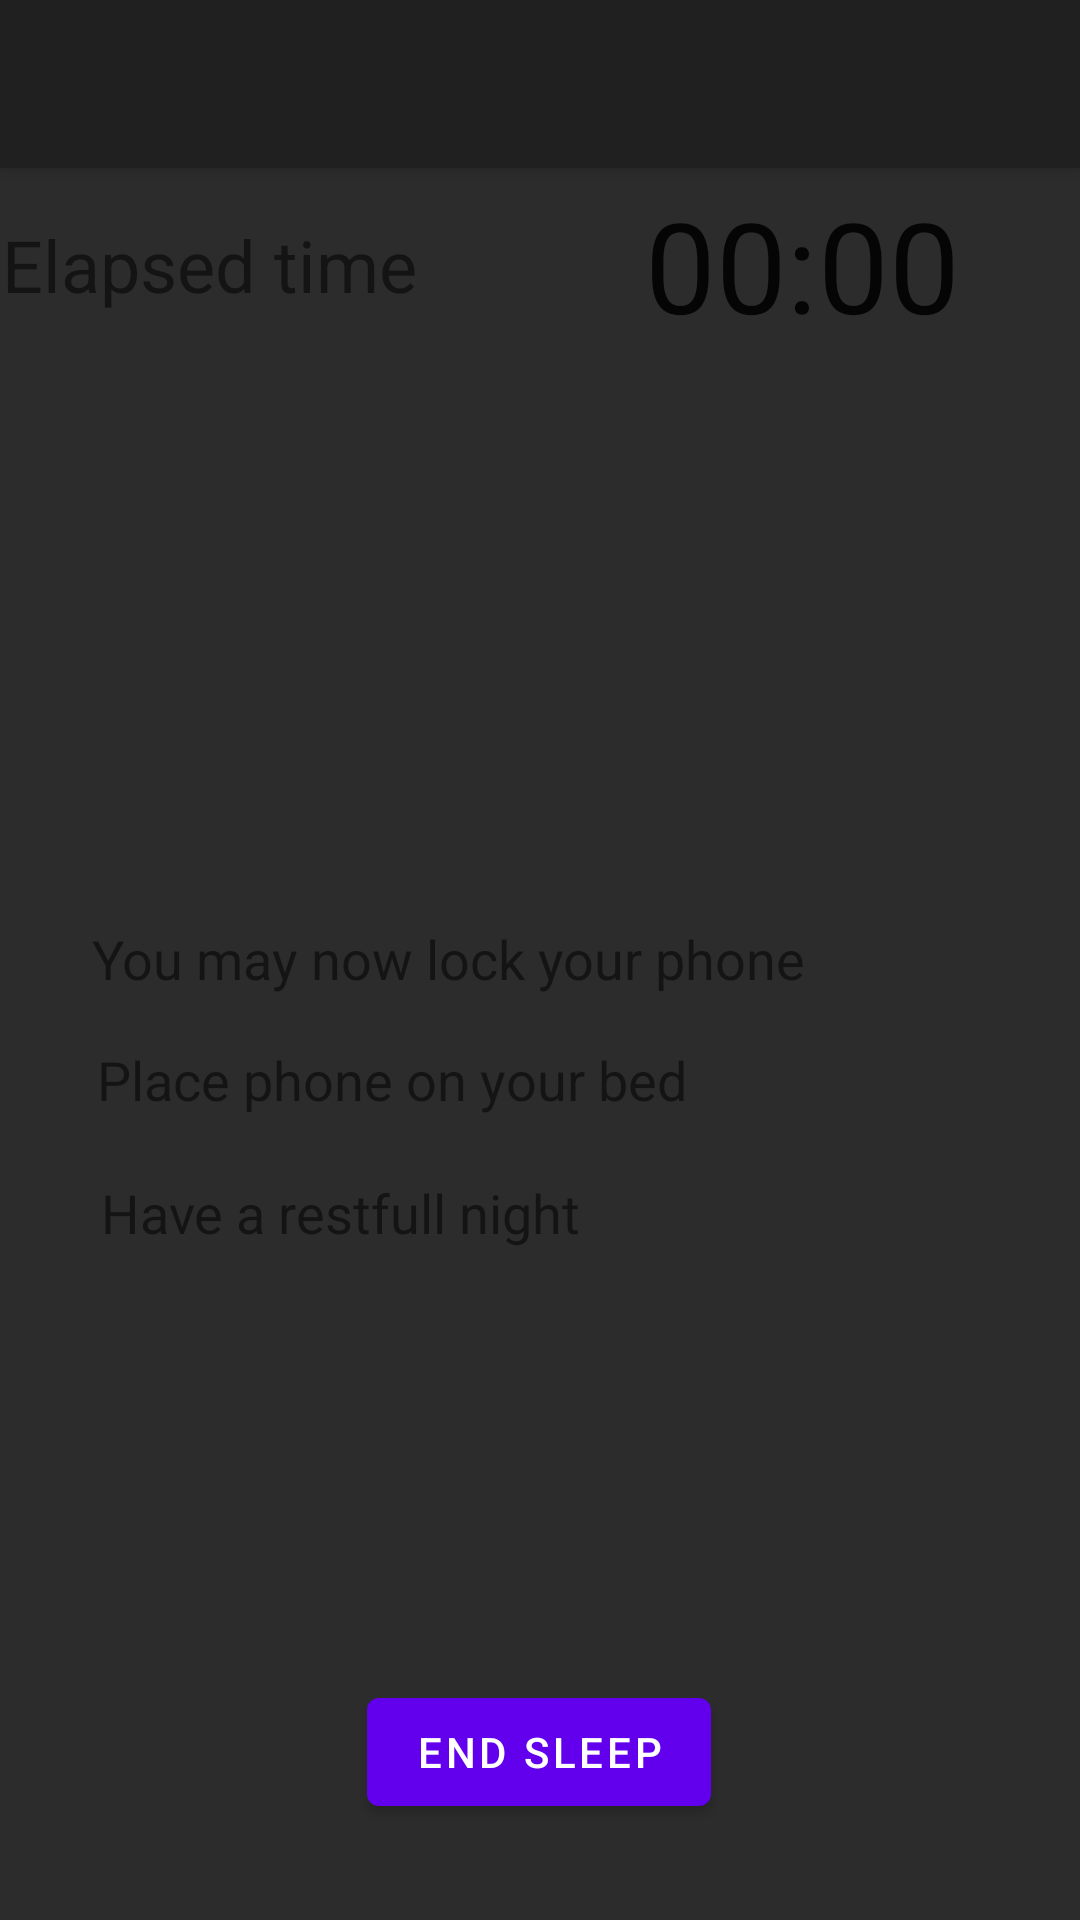

Layout XML and referenced resources for this Android screen:
<!-- AndroidManifest.xml: application theme Theme.PerfectSleep -->
<!-- res/layout/activity_sleep_tracker_tool.xml -->
<?xml version="1.0" encoding="utf-8"?>
<androidx.coordinatorlayout.widget.CoordinatorLayout xmlns:android="http://schemas.android.com/apk/res/android"
    xmlns:app="http://schemas.android.com/apk/res-auto"
    xmlns:tools="http://schemas.android.com/tools"
    android:layout_width="match_parent"
    android:layout_height="match_parent"
    android:background="@color/grey_tool"
    tools:context=".MainActivity">

    <com.google.android.material.appbar.AppBarLayout
        android:layout_width="match_parent"
        android:layout_height="wrap_content"
        android:background="@color/grey_tool"
        android:theme="@style/Theme.PerfectSleep.AppBarOverlay">

        <androidx.appcompat.widget.Toolbar
            android:id="@+id/toolbar"
            android:layout_width="match_parent"
            android:layout_height="?attr/actionBarSize"
            android:background="@color/grey_back"
            app:popupTheme="@style/Theme.PerfectSleep.PopupOverlay" />

    </com.google.android.material.appbar.AppBarLayout>

    <include layout="@layout/activity_sleep_tracker_active" />


</androidx.coordinatorlayout.widget.CoordinatorLayout>
<!-- res/layout/activity_sleep_tracker_active.xml (included above) -->
<?xml version="1.0" encoding="utf-8"?>
<androidx.constraintlayout.widget.ConstraintLayout xmlns:android="http://schemas.android.com/apk/res/android"
    xmlns:app="http://schemas.android.com/apk/res-auto"
    xmlns:tools="http://schemas.android.com/tools"
    android:layout_width="match_parent"
    android:layout_height="match_parent"
    tools:context=".SleepTrackerActive">

    <Chronometer
        android:id="@+id/chronometer"
        android:layout_width="wrap_content"
        android:layout_height="wrap_content"
        android:layout_marginTop="60dp"
        android:layout_marginEnd="40dp"
        android:textSize="42sp"
        app:layout_constraintEnd_toEndOf="parent"
        app:layout_constraintTop_toTopOf="parent" />

    <Button
        android:id="@+id/buttonEndSleepTracker"
        android:layout_width="wrap_content"
        android:layout_height="wrap_content"
        android:layout_marginBottom="32dp"
        android:text="End Sleep"
        app:layout_constraintBottom_toBottomOf="parent"
        app:layout_constraintEnd_toEndOf="parent"
        app:layout_constraintHorizontal_bias="0.498"
        app:layout_constraintStart_toStartOf="parent" />

    <TextView
        android:id="@+id/textView"
        android:layout_width="wrap_content"
        android:layout_height="wrap_content"
        android:layout_marginStart="16dp"
        android:layout_marginTop="72dp"
        android:layout_marginEnd="76dp"
        android:text="Elapsed time"
        android:textSize="24sp"
        app:layout_constraintEnd_toStartOf="@+id/chronometer"
        app:layout_constraintHorizontal_bias="1.0"
        app:layout_constraintStart_toStartOf="parent"
        app:layout_constraintTop_toTopOf="parent" />

    <TextView
        android:id="@+id/textView2"
        android:layout_width="wrap_content"
        android:layout_height="wrap_content"
        android:layout_marginStart="16dp"
        android:text="You may now lock your phone"
        android:textSize="18sp"
        app:layout_constraintBottom_toBottomOf="parent"
        app:layout_constraintEnd_toEndOf="parent"
        app:layout_constraintHorizontal_bias="0.138"
        app:layout_constraintStart_toStartOf="parent"
        app:layout_constraintTop_toTopOf="parent"
        app:layout_constraintVertical_bias="0.499" />

    <TextView
        android:id="@+id/textView3"
        android:layout_width="wrap_content"
        android:layout_height="wrap_content"
        android:layout_marginStart="16dp"
        android:layout_marginTop="16dp"
        android:text="Place phone on your bed"
        android:textSize="18sp"
        app:layout_constraintEnd_toEndOf="parent"
        app:layout_constraintHorizontal_bias="0.111"
        app:layout_constraintStart_toStartOf="parent"
        app:layout_constraintTop_toBottomOf="@+id/textView2" />

    <TextView
        android:id="@+id/textView4"
        android:layout_width="wrap_content"
        android:layout_height="wrap_content"
        android:layout_marginStart="16dp"
        android:layout_marginTop="20dp"
        android:text="Have a restfull night"
        android:textSize="18sp"
        app:layout_constraintEnd_toEndOf="parent"
        app:layout_constraintHorizontal_bias="0.095"
        app:layout_constraintStart_toStartOf="parent"
        app:layout_constraintTop_toBottomOf="@+id/textView3" />


</androidx.constraintlayout.widget.ConstraintLayout>
<!-- resources referenced by this layout -->
<resources>
  <color name="grey_back">#202020</color>
  <color name="grey_tool">#2C2C2C</color>
  <style name="Theme.PerfectSleep.AppBarOverlay" parent="ThemeOverlay.AppCompat.Dark.ActionBar" />
  <style name="Theme.PerfectSleep.PopupOverlay" parent="ThemeOverlay.AppCompat.Light" />
  <style name="Theme.PerfectSleep" parent="Theme.MaterialComponents.DayNight.DarkActionBar">
          
          <item name="colorPrimary">@color/purple_500</item>
          <item name="colorPrimaryVariant">@color/purple_700</item>
          <item name="colorOnPrimary">@color/white</item>
          
          <item name="colorSecondary">@color/teal_200</item>
          <item name="colorSecondaryVariant">@color/teal_700</item>
          <item name="colorOnSecondary">@color/black</item>
          
          <item name="android:statusBarColor" tools:targetApi="l">?attr/colorPrimaryVariant</item>
          
      </style>
  <color name="purple_500">#FF6200EE</color>
  <color name="purple_700">#FF3700B3</color>
  <color name="white">#FFFFFFFF</color>
  <color name="teal_200">#FF03DAC5</color>
  <color name="teal_700">#FF018786</color>
  <color name="black">#FF000000</color>
</resources>
